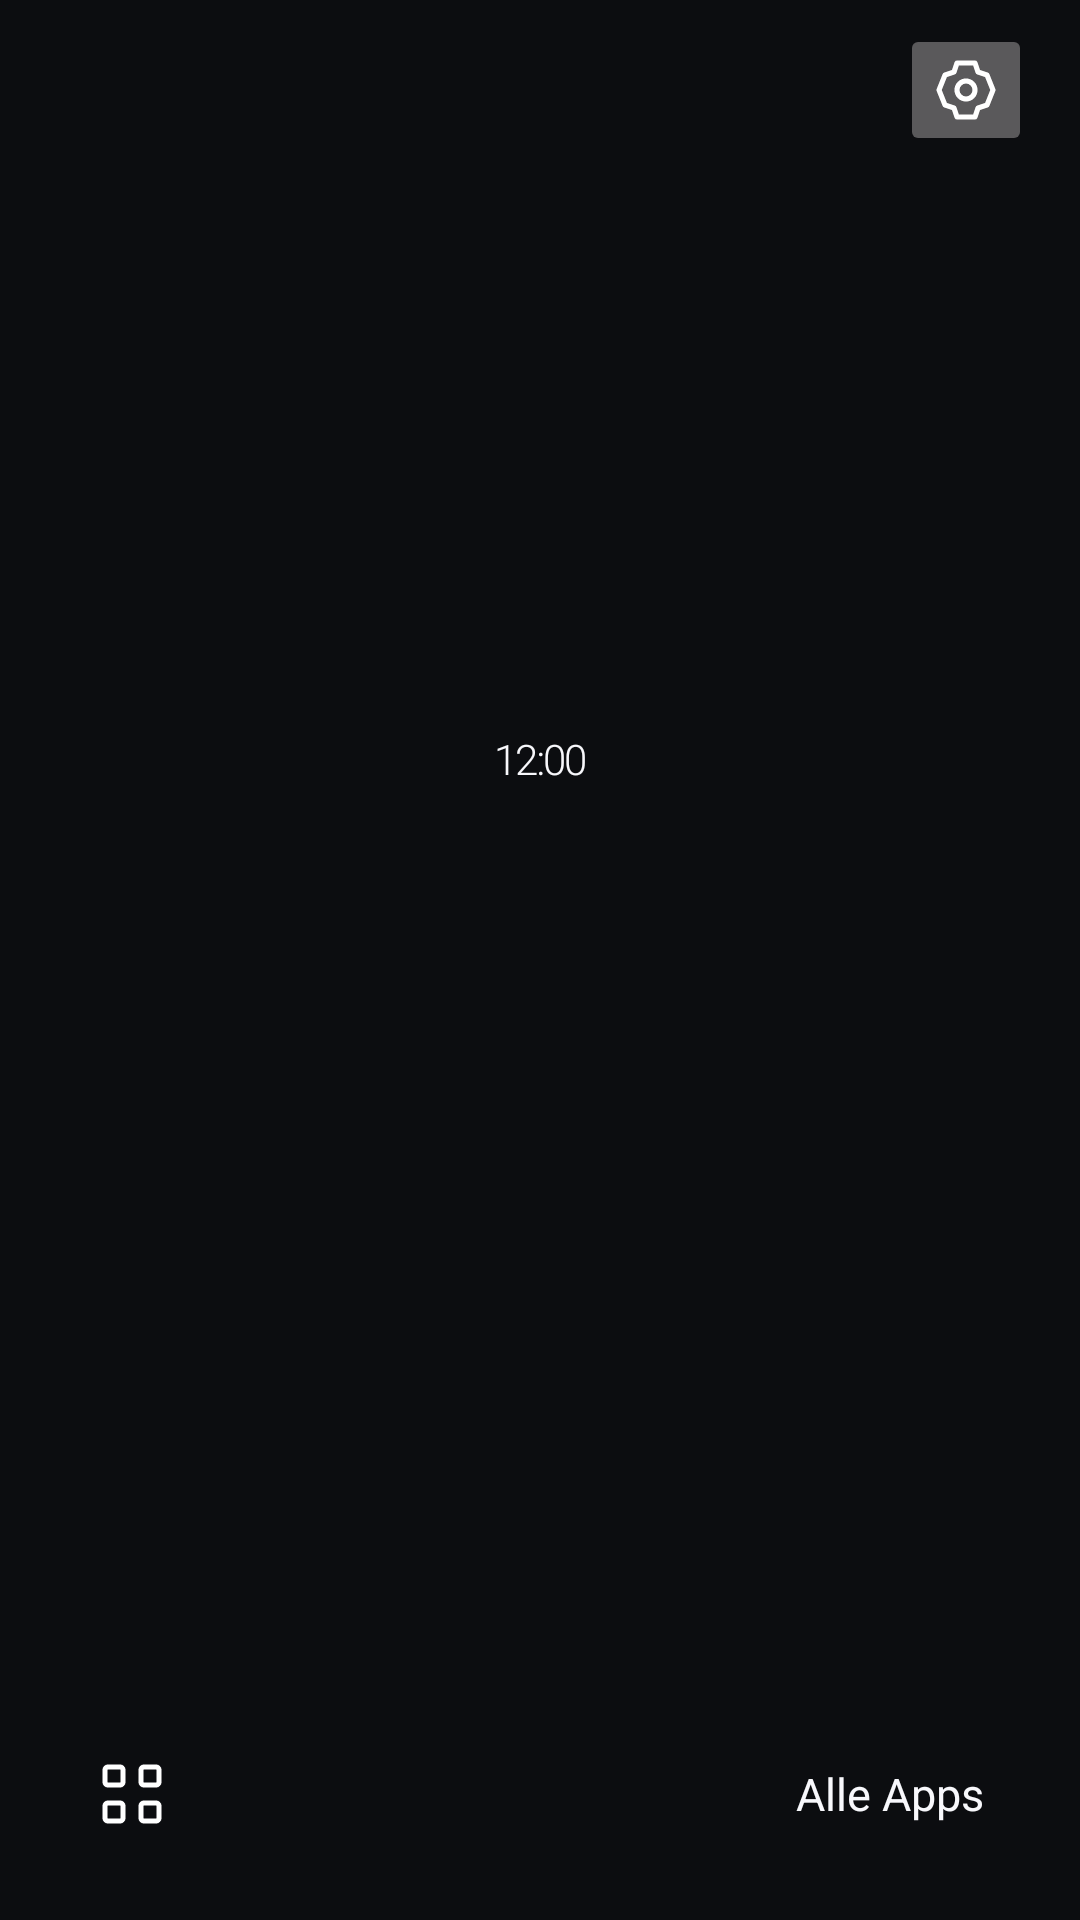

Produce the Android XML layout that renders to this screen, including the resource entries it uses.
<!-- AndroidManifest.xml: application theme Theme.LayerNX -->
<!-- res/layout/activity_home.xml -->
<?xml version="1.0" encoding="utf-8"?>
<ScrollView xmlns:android="http://schemas.android.com/apk/res/android"
    xmlns:tools="http://schemas.android.com/tools"
    android:id="@+id/home_root"
    android:layout_width="match_parent"
    android:layout_height="match_parent"
    android:fillViewport="true"
    android:overScrollMode="never"
    android:scrollbars="none">

    <LinearLayout
        android:layout_width="match_parent"
        android:layout_height="wrap_content"
        android:orientation="vertical"
        android:paddingStart="16dp"
        android:paddingEnd="16dp">

        
        <LinearLayout
            android:layout_width="match_parent"
            android:layout_height="wrap_content"
            android:layout_marginTop="8dp"
            android:gravity="center_vertical"
            android:orientation="horizontal">

            <TextView
                android:id="@+id/brand"
                android:layout_width="0dp"
                android:layout_height="wrap_content"
                android:layout_weight="1"
                android:fontFamily="sans-serif-medium"
                android:letterSpacing="0.18"
                android:textColor="@color/lnx_muted"
                android:textSize="11sp" />

            <ImageButton
                android:id="@+id/gear"
                android:layout_width="44dp"
                android:layout_height="44dp"
                android:contentDescription="@string/customize"
                android:scaleType="center"
                android:src="@drawable/ic_gear" />
        </LinearLayout>

        
        <LinearLayout
            android:id="@+id/default_banner"
            android:layout_width="match_parent"
            android:layout_height="wrap_content"
            android:layout_marginTop="12dp"
            android:focusable="true"
            android:gravity="center_vertical"
            android:minHeight="44dp"
            android:orientation="horizontal"
            android:paddingStart="14dp"
            android:paddingEnd="10dp"
            android:visibility="gone">

            <ImageView
                android:id="@+id/default_banner_icon"
                android:layout_width="20dp"
                android:layout_height="20dp"
                android:importantForAccessibility="no"
                android:src="@drawable/ic_home" />

            <TextView
                android:layout_width="0dp"
                android:layout_height="wrap_content"
                android:layout_marginStart="10dp"
                android:layout_weight="1"
                android:text="@string/set_default_banner"
                android:textColor="@color/lnx_text"
                android:textSize="13sp" />

            <ImageView
                android:layout_width="18dp"
                android:layout_height="18dp"
                android:importantForAccessibility="no"
                android:src="@drawable/ic_chevron"
                android:tint="@color/lnx_muted" />
        </LinearLayout>

        <Space
            android:layout_width="match_parent"
            android:layout_height="0dp"
            android:layout_weight="1"
            android:minHeight="8dp" />

        
        <TextView
            android:id="@+id/date"
            android:layout_width="match_parent"
            android:layout_height="wrap_content"
            android:gravity="center"
            android:maxLines="1"
            android:textColor="@color/lnx_muted"
            android:textSize="15sp" />

        <TextClock
            android:id="@+id/clock"
            android:layout_width="match_parent"
            android:layout_height="wrap_content"
            android:layout_marginTop="2dp"
            android:fontFamily="sans-serif-light"
            android:format12Hour="h:mm"
            android:format24Hour="HH:mm"
            android:gravity="center"
            android:includeFontPadding="false"
            android:letterSpacing="-0.05"
            android:maxLines="1"
            android:textColor="@color/lnx_text" />

        <TextView
            android:id="@+id/greeting"
            android:layout_width="match_parent"
            android:layout_height="wrap_content"
            android:layout_marginTop="20dp"
            android:ellipsize="end"
            android:fontFamily="sans-serif-medium"
            android:gravity="center"
            android:maxLines="2"
            android:letterSpacing="-0.01"
            android:textColor="@color/lnx_text"
            android:textSize="26sp" />

        <Space
            android:layout_width="match_parent"
            android:layout_height="0dp"
            android:layout_weight="1"
            android:minHeight="16dp" />

        
        <LinearLayout
            android:layout_width="match_parent"
            android:layout_height="wrap_content"
            android:baselineAligned="false"
            android:orientation="horizontal">

            <include
                android:id="@+id/dock_0"
                layout="@layout/view_dock_button"
                android:layout_width="0dp"
                android:layout_height="wrap_content"
                android:layout_weight="1" />

            <include
                android:id="@+id/dock_1"
                layout="@layout/view_dock_button"
                android:layout_width="0dp"
                android:layout_height="wrap_content"
                android:layout_marginStart="10dp"
                android:layout_weight="1" />

            <include
                android:id="@+id/dock_2"
                layout="@layout/view_dock_button"
                android:layout_width="0dp"
                android:layout_height="wrap_content"
                android:layout_marginStart="10dp"
                android:layout_weight="1" />
        </LinearLayout>

        
        <LinearLayout
            android:id="@+id/all_apps"
            android:layout_width="match_parent"
            tools:ignore="UseCompoundDrawables"
            android:layout_height="wrap_content"
            android:layout_marginTop="12dp"
            android:layout_marginBottom="16dp"
            android:focusable="true"
            android:gravity="center_vertical"
            android:minHeight="52dp"
            android:orientation="horizontal"
            android:paddingStart="16dp"
            android:paddingEnd="16dp">

            <ImageView
                android:layout_width="24dp"
                android:layout_height="24dp"
                android:importantForAccessibility="no"
                android:src="@drawable/ic_apps" />

            <TextView
                android:layout_width="0dp"
                android:layout_height="wrap_content"
                android:layout_weight="1"
                android:gravity="end"
                android:text="@string/all_apps"
                android:textColor="@color/lnx_text"
                android:textSize="15sp" />
        </LinearLayout>

    </LinearLayout>
</ScrollView>
<!-- res/layout/view_dock_button.xml (included above) -->
<?xml version="1.0" encoding="utf-8"?>
<LinearLayout xmlns:android="http://schemas.android.com/apk/res/android"
    xmlns:tools="http://schemas.android.com/tools"
    android:layout_width="0dp"
    tools:ignore="UseCompoundDrawables"
    android:layout_height="wrap_content"
    android:focusable="true"
    android:gravity="center"
    android:minHeight="72dp"
    android:orientation="vertical"
    android:paddingStart="4dp"
    android:paddingTop="10dp"
    android:paddingEnd="4dp"
    android:paddingBottom="10dp">

    <ImageView
        android:id="@+id/dock_icon"
        android:layout_width="24dp"
        android:layout_height="24dp"
        android:importantForAccessibility="no" />

    <TextView
        android:id="@+id/dock_label"
        android:layout_width="match_parent"
        android:layout_height="wrap_content"
        android:layout_marginTop="7dp"
        android:ellipsize="end"
        android:gravity="center"
        android:maxLines="1"
        android:textColor="@color/lnx_text"
        android:textSize="12sp" />
</LinearLayout>
<!-- resources referenced by this layout -->
<resources>
  <color name="lnx_muted">#FFA0A3B1</color>
  <color name="lnx_text">#FFF8F8FC</color>
  <!-- drawable ic_chevron (drawable) -->
  <?xml version="1.0" encoding="utf-8"?>
  <vector xmlns:android="http://schemas.android.com/apk/res/android"
      android:width="24dp"
      android:height="24dp"
      android:autoMirrored="true"
      android:viewportWidth="24"
      android:viewportHeight="24">
      <path
          android:fillColor="#00000000"
          android:pathData="M9 6l6 6-6 6"
          android:strokeWidth="1.7"
          android:strokeColor="#FFFFFFFF"
          android:strokeLineCap="round"
          android:strokeLineJoin="round" />
  </vector>
  <!-- drawable ic_gear (drawable) -->
  <?xml version="1.0" encoding="utf-8"?>
  <vector xmlns:android="http://schemas.android.com/apk/res/android"
      android:width="24dp"
      android:height="24dp"
      android:autoMirrored="false"
      android:viewportWidth="24"
      android:viewportHeight="24">
      <path
          android:fillColor="#00000000"
          android:pathData="M9 12a3 3 0 1 0 6 0a3 3 0 1 0-6 0"
          android:strokeWidth="1.7"
          android:strokeColor="#FFFFFFFF"
          android:strokeLineCap="round"
          android:strokeLineJoin="round" />
      <path
          android:fillColor="#00000000"
          android:pathData="M9 3l-1 3-3 1-2 5 2 5 3 1 1 3h6l1-3 3-1 2-5-2-5-3-1-1-3Z"
          android:strokeWidth="1.7"
          android:strokeColor="#FFFFFFFF"
          android:strokeLineCap="round"
          android:strokeLineJoin="round" />
  </vector>
  <!-- drawable ic_home (drawable) -->
  <?xml version="1.0" encoding="utf-8"?>
  <vector xmlns:android="http://schemas.android.com/apk/res/android"
      android:width="24dp"
      android:height="24dp"
      android:autoMirrored="false"
      android:viewportWidth="24"
      android:viewportHeight="24">
      <path
          android:fillColor="#00000000"
          android:pathData="M3 11l9-8 9 8"
          android:strokeWidth="1.7"
          android:strokeColor="#FFFFFFFF"
          android:strokeLineCap="round"
          android:strokeLineJoin="round" />
      <path
          android:fillColor="#00000000"
          android:pathData="M5 9v12h14V9"
          android:strokeWidth="1.7"
          android:strokeColor="#FFFFFFFF"
          android:strokeLineCap="round"
          android:strokeLineJoin="round" />
  </vector>
  <string name="all_apps">Alle Apps</string>
  <string name="customize">Anpassen</string>
  <string name="set_default_banner">Als Standard-Launcher festlegen</string>
  <style name="Theme.LayerNX" parent="android:Theme.Material.NoActionBar">
          <item name="android:windowBackground">@color/lnx_bg</item>
          <item name="android:colorBackground">@color/lnx_bg</item>
          <item name="android:colorPrimary">@color/lnx_accent</item>
          <item name="android:colorPrimaryDark">@color/lnx_bg</item>
          <item name="android:colorAccent">@color/lnx_accent</item>
          <item name="android:textColorPrimary">@color/lnx_text</item>
          <item name="android:textColorSecondary">@color/lnx_muted</item>
          <item name="android:textColorHint">@color/lnx_muted</item>
          <item name="android:statusBarColor">@android:color/transparent</item>
          <item name="android:navigationBarColor">@color/lnx_bg</item>
          <item name="android:windowShowWallpaper">false</item>
          <item name="android:fontFamily">sans-serif</item>
      </style>
  <color name="lnx_bg">#FF0C0D10</color>
  <color name="lnx_accent">#FF552FFB</color>
</resources>
